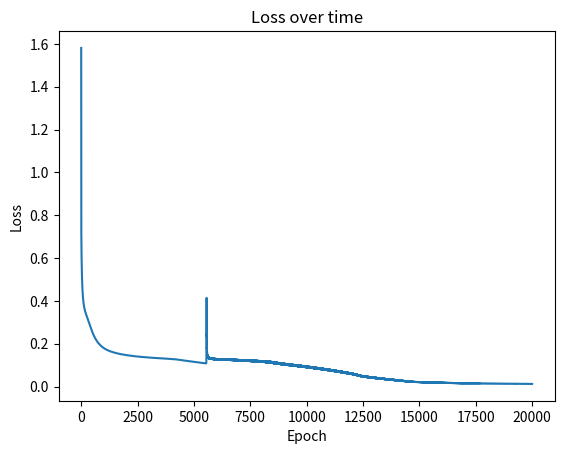
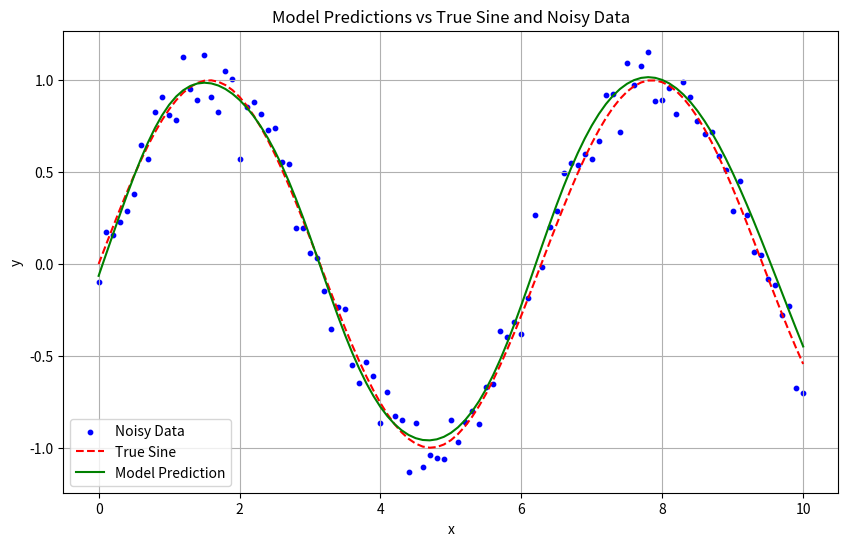

These charts were generated, in order, by the following Python code:
# refactor to class Neuron 
import numpy as np
import matplotlib.pyplot as plt

def generate_points(start=0, end=10, step=0.1):
    x_values = np.arange(start, end + step, step)
    num_points = len(x_values)
    y_values = np.sin(x_values)
    noise = np.random.randn(num_points) * 0.1
    noisy_y_values = y_values + noise
    points = list(zip(x_values, noisy_y_values))
    return points

def plot_output(points, model):
    x_values, noisy_y_values = zip(*points)
    x_values = np.array(x_values).reshape(-1, 1)
    noisy_y_values = np.array(noisy_y_values)
    y_values = np.sin(x_values).flatten()
    
    predicted_y_values = model.predict(x_values).flatten()
    
    plt.figure(figsize=(10, 6))
    plt.scatter(x_values, noisy_y_values, label='Noisy Data', color='blue', s=10)
    plt.plot(x_values, y_values, label='True Sine', color='red', linestyle='--')
    plt.plot(x_values, predicted_y_values, label='Model Prediction', color='green')
    plt.xlabel('x')
    plt.ylabel('y')
    plt.title('Model Predictions vs True Sine and Noisy Data')
    plt.legend()
    plt.grid(True)
    plt.show()

class Neuron:
    def __init__(self, input_dim, output_dim, activation=None):
        self.W = np.random.randn(input_dim, output_dim) / np.sqrt(input_dim)
        self.b = np.random.randn(1, output_dim)
        self.activation = activation

    def forward(self, X):
        self.X = X
        self.Z = np.dot(X, self.W) + self.b
        if self.activation:
            self.A = self.activation.forward(self.Z)
        else:
            self.A = self.Z
        return self.A

    def backward(self, dA):
        if self.activation:
            dZ = self.activation.backward(self.Z, dA)
        else:
            dZ = dA
        dW = np.dot(self.X.T, dZ)
        db = np.sum(dZ, axis=0, keepdims=True)
        dX = np.dot(dZ, self.W.T)
        return dW, db, dX

class Tanh:
    def forward(self, X):
        return np.tanh(X)

    def backward(self, X, top_diff):
        output = self.forward(X)
        return (1.0 - np.square(output)) * top_diff

class Model:
    def __init__(self, layers_dim):
        self.layers = []
        input_dim = 1
        for output_dim in layers_dim[:-1]:
            self.layers.append(Neuron(input_dim, output_dim, activation=Tanh()))
            input_dim = output_dim
        self.layers.append(Neuron(input_dim, layers_dim[-1]))  # No activation for the last layer
        self.loss = []

    def calculate_loss(self, X, y):
        mse_loss = np.mean((self.predict(X) - y) ** 2)
        return mse_loss

    def predict(self, X):
        input = X
        for layer in self.layers:
            input = layer.forward(input)
        return input

    def train(self, X, y, num_passes=20000, epsilon=0.01, print_loss=False):
        for epoch in range(num_passes):
            # Forward propagation
            input = X
            for layer in self.layers:
                input = layer.forward(input)

            # Calculate the loss (Mean Squared Error)
            loss = np.mean((input - y) ** 2)
            self.loss.append(loss)

            # Back propagation
            dA = 2 * (input - y) / y.size
            for layer in reversed(self.layers):
                dW, db, dA = layer.backward(dA)
                layer.W -= epsilon * dW
                layer.b -= epsilon * db

            if print_loss and epoch % 1000 == 0:
                print(f"Loss after iteration {epoch}: {loss:.6f}")

        plt.plot(self.loss)
        plt.title('Loss over time')
        plt.xlabel('Epoch')
        plt.ylabel('Loss')
        plt.show()

# Generate the dataset
points = generate_points()

# Define and train the model
layers_dim = [20, 20, 1]
model = Model(layers_dim)
x = np.array([point[0] for point in points]).reshape(-1, 1)
y = np.array([point[1] for point in points]).reshape(-1, 1)
model.train(x, y, num_passes=20000, epsilon=0.01, print_loss=True)

# Plot the output
plot_output(points, model)
